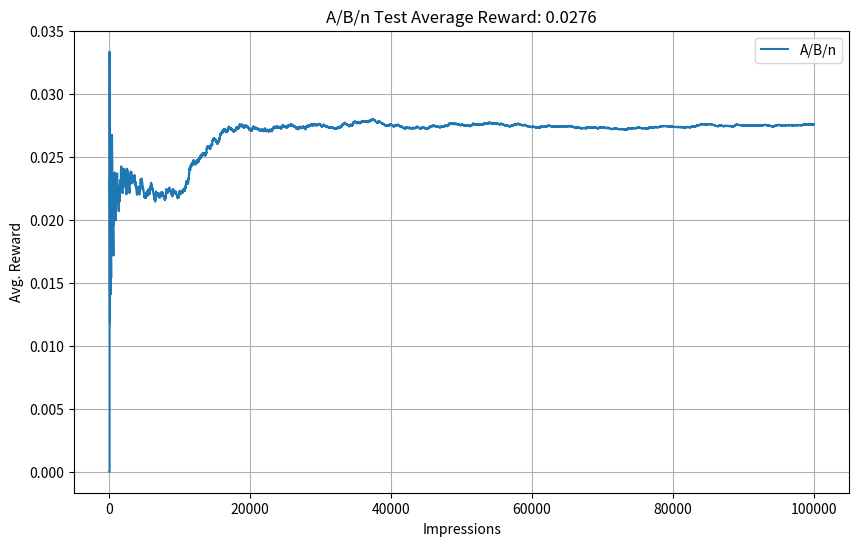
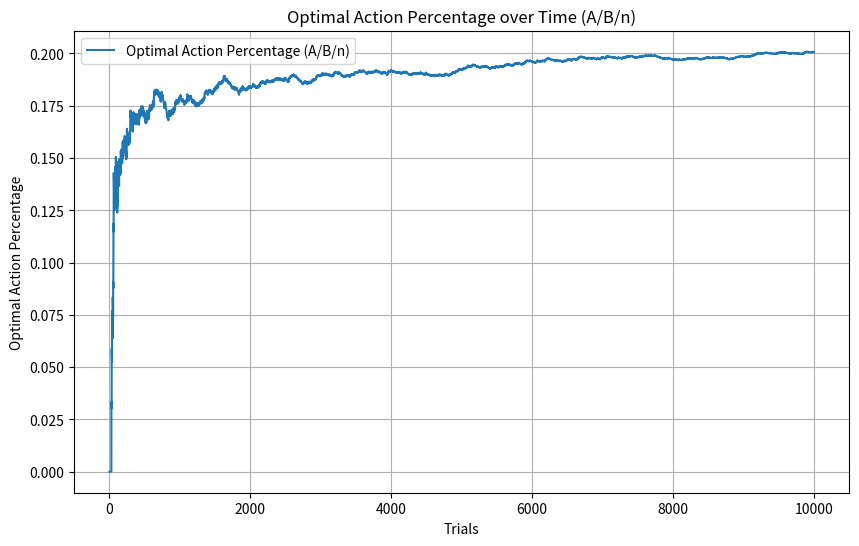
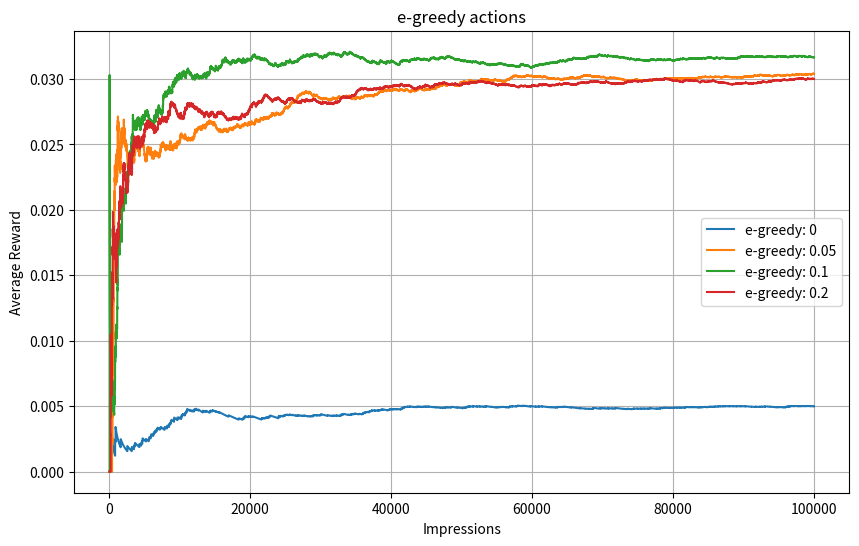
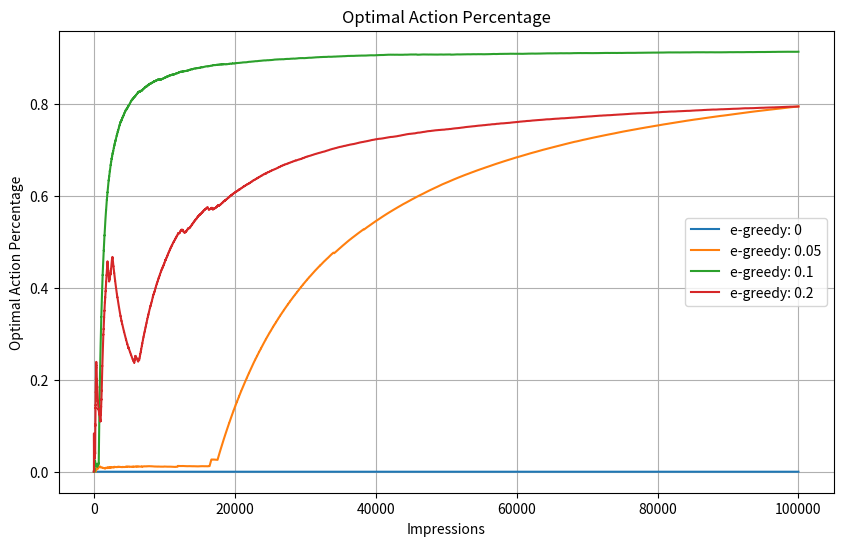
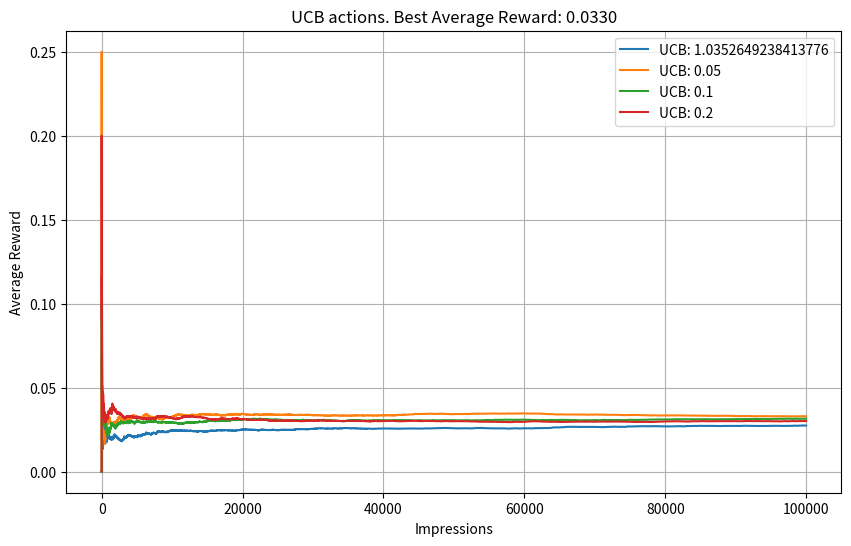
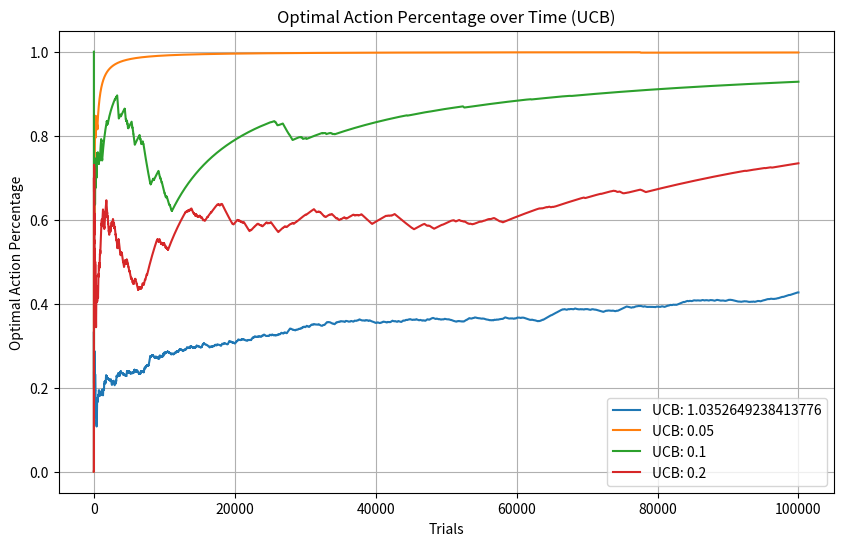
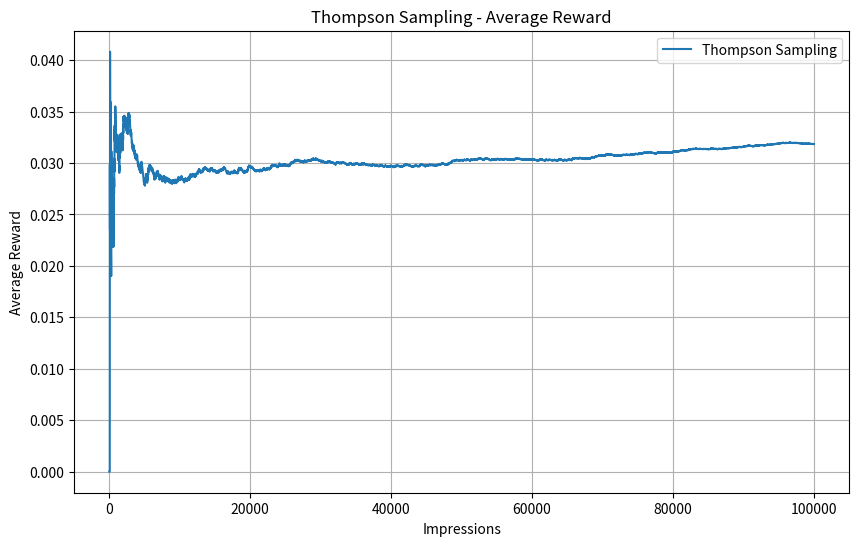
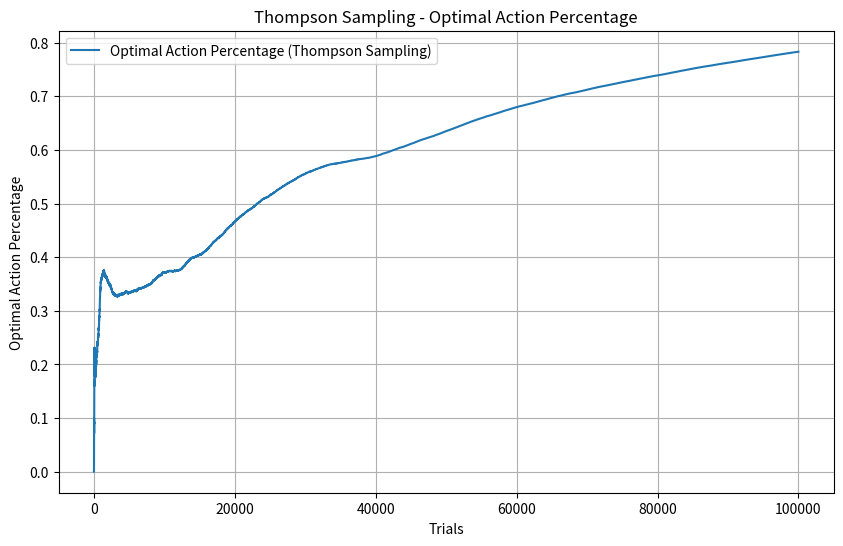

Recreate these plots in Python, in order. (Note: this script raises an exception after producing the figures.)
import numpy as np
import pandas as pd
import matplotlib.pyplot as plt

np.random.seed(42)

# class to model ad behavior
class BernoulliBandit(object):
  def __init__(self, p):
    self.p = p
    
  def display_banner(self):
    reward = np.random.binomial(n = 1, p = self.p)
    return reward
  

# arbitrarly pick CTR and create ad banners

adA = BernoulliBandit(0.005)
adB = BernoulliBandit(0.018)
adC = BernoulliBandit(0.025)
adD = BernoulliBandit(0.029)
adE = BernoulliBandit(0.032)

ads = [adA, adB, adC, adD, adE]

df_reward_comparison = pd.DataFrame()

# A/B/n testing

# create variables to keep track of rewards in the experiment

n_test = 10000
steps = 90000

n_ads = len(ads)

Q = np.zeros(n_ads)   # action values
N = np.zeros(n_ads)  # total impressions
cumulative_reward = 0
avg_rewards = []    # average rewards over time
optimal_action_total = 0 
optimal_action_pct = [] 

# run A/B/n test

for i in range(n_test):
  action_taken = np.random.randint(n_ads)
  R = ads[action_taken].display_banner()   # Observe the reward
  N[action_taken] += 1
  Q[action_taken] += ( 1 / N[action_taken]) * ( R - Q[action_taken])
  cumulative_reward += R
  avg_cumulative_reward = cumulative_reward / ( i + 1)
  avg_rewards.append(avg_cumulative_reward)
  
  optimal_ad_index = np.argmax(Q)
  optimal_action_total += (action_taken == optimal_ad_index)
  optimal_action_pt = optimal_action_total/(i+1) 
  optimal_action_pct.append(optimal_action_pt)
  
best_ad_index = np.argmax(Q)

print("The best performing bandit is {}".format(chr(ord('A') + best_ad_index)))

# On the test set, A/B/n test has identified the correct ad.

# Now, let's  run this model in production

action_taken = best_ad_index
for i in range(steps):
  R = ads[action_taken].display_banner()
  cumulative_reward += R
  avg_cumulative_reward = cumulative_reward / (n_test + i + 1)
  avg_rewards.append(avg_cumulative_reward)
  

# create dataframe to record results
df_reward_comparision = pd.DataFrame(avg_rewards, columns=['A/B/n'])

plt.figure(figsize=(10, 6))
plt.plot(df_reward_comparision['A/B/n'], label='A/B/n')
plt.title(f"A/B/n Test Average Reward: {avg_cumulative_reward:.4f}")
plt.xlabel('Impressions')
plt.ylabel('Avg. Reward')
plt.legend()
plt.grid(True)
plt.savefig('reward_comparison_plot.png')
plt.show()

plt.figure(figsize=(10, 6))
plt.plot(optimal_action_pct, label='Optimal Action Percentage (A/B/n)')
plt.title("Optimal Action Percentage over Time (A/B/n)")
plt.xlabel('Trials')
plt.ylabel('Optimal Action Percentage')
plt.legend()
plt.grid(True)
plt.savefig('optimal_action_plot.png')
plt.show()



# epsilon-greedy actions

# Define epsilon values , 0 is greedy and others are eps-greedy
eps_values = [0, 0.05, 0.1, 0.2]
steps = 100000
n_ads = len(ads)
optimal_action_pct_dict = {eps: [] for eps in eps_values}

# Run experiment for each epsilon value
for eps in eps_values:
  Q = np.zeros(n_ads)
  N = np.zeros(n_ads)
  cumulative_reward = 0
  avg_rewards = []
  optimal_action_total = 0 
  optimal_action_pct = [] 

  action_taken = np.random.randint(n_ads)

  for i in range(steps):
    R = ads[action_taken].display_banner()
    N[action_taken] += 1
    Q[action_taken] += (1/N[action_taken]) * (R - Q[action_taken])
    cumulative_reward += R
    avg_cumulative_reward = cumulative_reward / (i + 1)
    avg_rewards.append(avg_cumulative_reward)

    if np.random.uniform() <= eps:
      action_taken = np.random.randint(n_ads)
    else:
      action_taken = np.argmax(Q)
      
    optimal_action = np.argmax([b.p for b in ads]) 
    optimal_action_total += (action_taken == optimal_action) 
    optimal_action_pt = optimal_action_total/(i+1) 
    optimal_action_pct.append(optimal_action_pt) 

  df_reward_comparision[f'e-greedy: {eps}'] = avg_rewards
  optimal_action_pct_dict[eps] = optimal_action_pct


plt.figure(figsize=(10, 6))
for eps in eps_values:
  plt.plot(df_reward_comparision.index, df_reward_comparision[f'e-greedy: {eps}'], label=f'e-greedy: {eps}')
plt.title("e-greedy actions")
plt.xlabel("Impressions")
plt.ylabel("Average Reward")
plt.legend()
plt.grid(True)
plt.savefig('reward_comparison_plot.png')
plt.show()

plt.figure(figsize=(10, 6))
for eps in eps_values:
  plt.plot(range(1, steps + 1), optimal_action_pct_dict[eps], label=f'e-greedy: {eps}')
plt.title("Optimal Action Percentage")
plt.xlabel("Impressions")
plt.ylabel("Optimal Action Percentage")
plt.legend()
plt.grid(True)
plt.savefig('optimal_action_percentage_plot.png')
plt.show()


# Upper Confidence Bound

c_values = [2**(1/20), 0.05, 0.1, 0.2]
steps = 100000
n_ads = len(ads)
ad_indices = np.array(range(n_ads))


for c in c_values:
  Q = np.zeros(n_ads)
  N = np.zeros(n_ads)
  cumulative_reward = 0
  avg_rewards = []
  optimal_action_total = 0
  optimal_action_pct = []
  
  # Run experiment
  for t in range(1, steps + 1):
    if any(N == 0):
      action_taken = np.random.choice(ad_indices[N == 0])
    else:
      uncertainty = np.sqrt(np.log(t) / N)
      action_taken = np.argmax(Q + c * uncertainty)
  
    R = ads[action_taken].display_banner()
    N[action_taken] += 1
    Q[action_taken] += (1 / N[action_taken]) * (R - Q[action_taken])
    cumulative_reward += R
    avg_cumulative_reward = cumulative_reward / t
    avg_rewards.append(avg_cumulative_reward)
  
    optimal_ad_index = np.argmax(Q)
    optimal_action_total += (action_taken == optimal_ad_index)
    optimal_action_pt = optimal_action_total / t
    optimal_action_pct.append(optimal_action_pt)
  
  df_reward_comparison[f'UCB: {c}'] = avg_rewards
  df_reward_comparison[f'Optimal Action Percentage (UCB: {c})'] = optimal_action_pct
  print(f"Optimal Action Percentage for UCB={c}: {optimal_action_pct[-1]:.4f}")

best_reward = df_reward_comparison.loc[t - 1, [f'UCB: {c}' for c in c_values]].max()
print(f"The best reward at time {t} is: {best_reward}")

# Plotting Average Reward
plt.figure(figsize=(10, 6))
for c in c_values:
  plt.plot(df_reward_comparison.index, df_reward_comparison[f'UCB: {c}'], label=f'UCB: {c}')
plt.title("UCB actions. Best Average Reward: {:.4f}".format(best_reward))
plt.xlabel("Impressions")
plt.ylabel("Average Reward")
plt.legend()
plt.grid(True)
plt.savefig('reward_comparison_plot.png')
plt.show()

# Plotting Optimal Action Percentage
plt.figure(figsize=(10, 6))
for c in c_values:
  plt.plot(df_reward_comparison.index, df_reward_comparison[f'Optimal Action Percentage (UCB: {c})'], label=f'UCB: {c}')
plt.title("Optimal Action Percentage over Time (UCB)")
plt.xlabel("Trials")
plt.ylabel("Optimal Action Percentage")
plt.legend()
plt.grid(True)
plt.savefig('optimal_action_percentage_plot.png')
plt.show()


# Thompson Sampling

steps = 100000
n_ads = len(ads)
alphas = np.ones(n_ads)
betas = np.ones(n_ads)
cumulative_reward = 0
avg_rewards = []
optimal_action_total = 0
optimal_action_pct = []

# run experiment

for i in range(0, steps):
  theta_samples = [np.random.beta(alphas[k], betas[k]) for k in range(n_ads)]
  action_taken = np.argmax(theta_samples)
  R = ads[action_taken].display_banner()
  alphas[action_taken] += R
  betas[action_taken] += 1 - R
  cumulative_reward += R
  avg_cumulative_reward = cumulative_reward / (i + 1)
  avg_rewards.append(avg_cumulative_reward)

  optimal_ad_index = np.argmax([np.random.beta(alphas[k], betas[k]) for k in range(n_ads)])
  optimal_action_total += (action_taken == optimal_ad_index)
  optimal_action_pt = optimal_action_total / (i + 1)
  optimal_action_pct.append(optimal_action_pt)

# Plotting Average Reward
plt.figure(figsize=(10, 6))
plt.plot(avg_rewards, label='Thompson Sampling')
plt.title("Thompson Sampling - Average Reward")
plt.xlabel("Impressions")
plt.ylabel("Average Reward")
plt.legend()
plt.grid(True)
plt.savefig('thompson_sampling_reward_plot.png')
plt.show()

# Plotting Optimal Action Percentage
plt.figure(figsize=(10, 6))
plt.plot(optimal_action_pct, label='Optimal Action Percentage (Thompson Sampling)')
plt.title("Thompson Sampling - Optimal Action Percentage")
plt.xlabel("Trials")
plt.ylabel("Optimal Action Percentage")
plt.legend()
plt.grid(True)
plt.savefig('thompson_sampling_optimal_action_percentage_plot.png')
plt.show()


# Gradient Bandit Algorithm

# Gradient Bandit Algorithm with baseline
steps = 100000
alpha = 0.05
n_ads = len(ads)
H = np.zeros(n_ads)
P = np.ones(n_ads) / n_ads  # equal probability of being selected
avg_reward = 0
optimal_action_total = 0
optimal_action_pct = []

for i in range(1, steps + 1):
  action_taken = np.random.choice(n_ads, size=1, p=P)[0]
  R = ads[action_taken].display_banner()  # observe reward
  avg_reward += (1 / i) * (R - avg_reward)

  # Update action preferences
  for a in range(n_ads):
    if a == action_taken:
      H[a] += alpha * (R - avg_reward) * (1 - P[a])
    else:
      H[a] += -alpha * (R - avg_reward) * P[a]

  # Update action probabilities
  P = np.exp(H - np.max(H)) / np.sum(np.exp(H - np.max(H))) + 1e-5

  # Calculate optimal action percentage
  optimal_ad_index = np.argmax(P)
  optimal_action_total += (action_taken == optimal_ad_index)
  optimal_action_pt = optimal_action_total / i
  optimal_action_pct.append(optimal_action_pt)

# Gradient Bandit Algorithm without baseline
steps = 100000
H = np.zeros(n_ads)
P = np.ones(n_ads) / n_ads  # equal probability of being selected
avg_reward = 0
optimal_action_total = 0
optimal_action_pct_without_baseline = []

for i in range(1, steps + 1):
  action_taken = np.random.choice(n_ads, size=1, p=P)[0]
  R = ads[action_taken].display_banner()  # observe reward
  avg_reward += 0

  # Update action preferences
  for a in range(n_ads):
    if a == action_taken:
      H[a] += alpha * (R - avg_reward) * (1 - P[a])
    else:
      H[a] += -alpha * (R - avg_reward) * P[a]

  # Update action probabilities
  P = np.exp(H - np.max(H)) / np.sum(np.exp(H - np.max(H))) + 1e-5

  # Calculate optimal action percentage
  optimal_ad_index = np.argmax(P)
  optimal_action_total += (action_taken == optimal_ad_index)
  optimal_action_pt = optimal_action_total / i
  optimal_action_pct_without_baseline.append(optimal_action_pt)

# Plotting Optimal Action Percentage for both versions
plt.figure(figsize=(10, 6))
plt.plot(optimal_action_pct, label='With Baseline')
plt.plot(optimal_action_pct_without_baseline, label='Without Baseline')
plt.title("Gradient Bandit Algorithm - Optimal Action Percentage")
plt.xlabel("Trials")
plt.ylabel("Optimal Action Percentage")
plt.legend()
plt.grid(True)
plt.savefig('gradient_bandit_optimal_action_percentage_plot.png')
plt.show()

